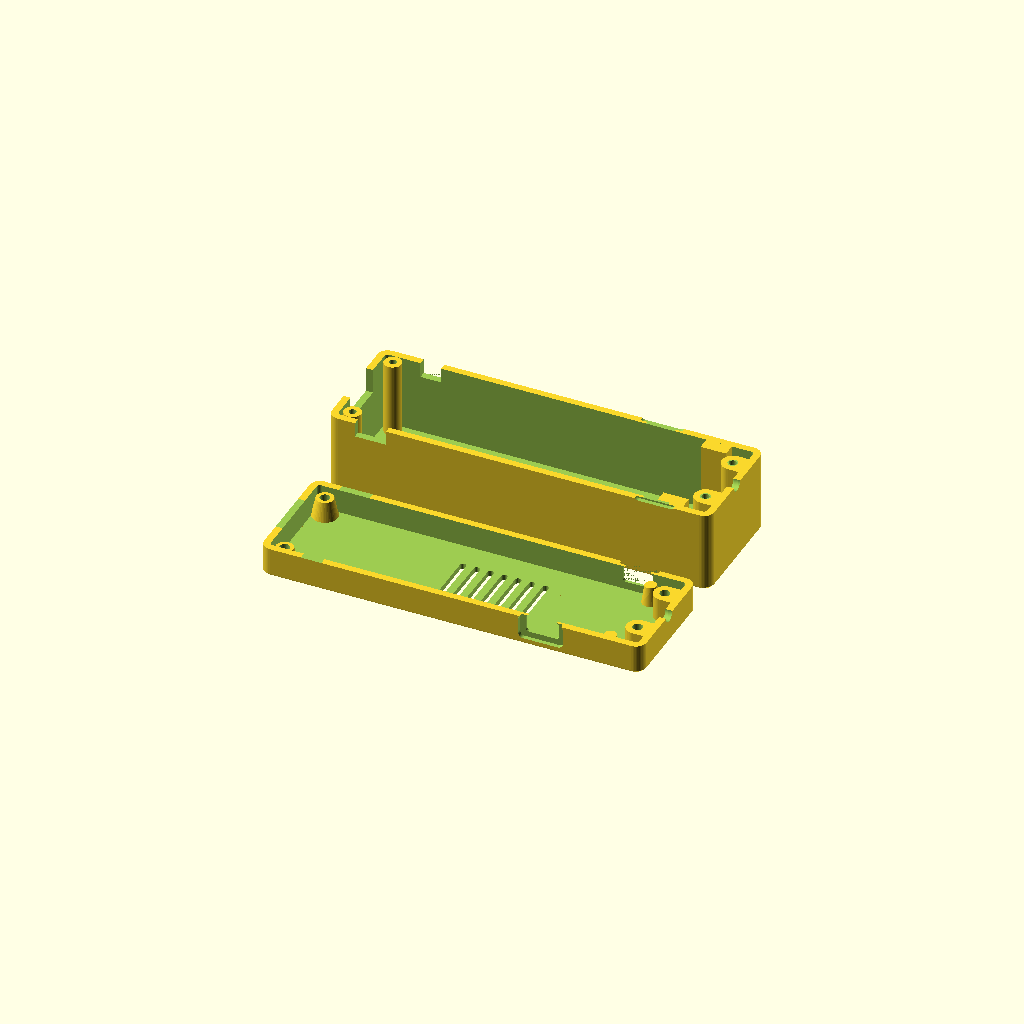
Cell 1 — every parameter at its default value.
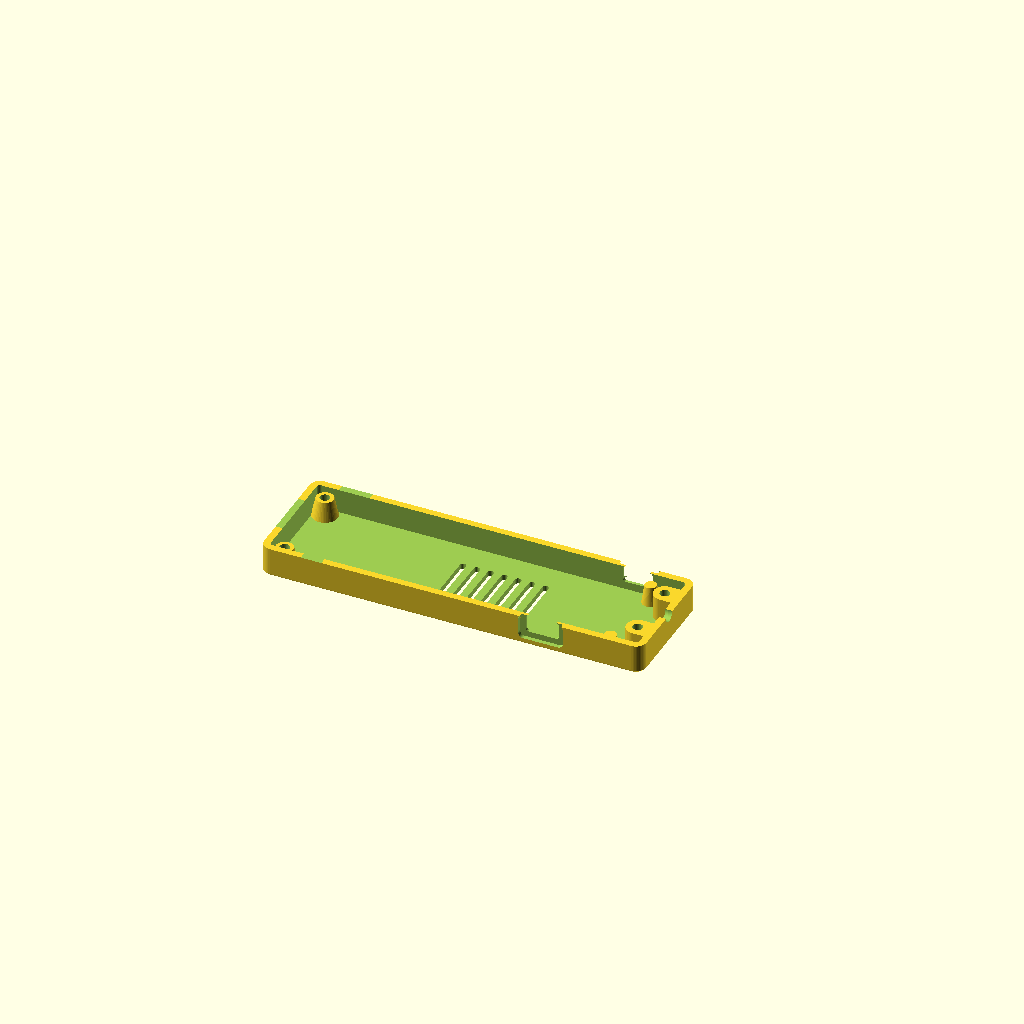
Cell 2: the same model with part = "tray".
All cells are drawn from one camera (rotation 55°, 0°, 25°, orthographic, colour scheme Cornfield), so only the parameter changes between them.
The OpenSCAD source (esp32-18650-case/case.scad):
// =====================================================================
//  18650 Battery Shield (USB-A out / USB-C + micro-USB in) - PETG case
//  Two parts: TRAY (bottom, holds the PCB) + LID (covers the battery).
//  Held together by 4 self-tapping screws from underneath.
//
//  Coordinate convention for every "_x" / "_y" value below:
//    x = distance along the PCB, measured from the USB-A end
//    y = distance across the PCB, measured from the edge that has the
//        push button (K1) and the USB-C port ("front" edge)
//    The slide switch (SW1) and micro-USB are on the opposite ("back") edge.
//
//  Defaults were estimated from photos. MEASURE YOUR BOARD WITH CALIPERS
//  and adjust the values marked  <-- MEASURE  before printing.
// =====================================================================

/* [What to render] */
part = "plate"; // [plate, tray, lid, assembly]

/* [Board - measure these] */
board_l      = 99.0;   // <-- MEASURE PCB length (no connectors)
board_w      = 29.5;   // <-- MEASURE PCB width
pcb_t        = 1.6;
bottom_clear = 5.5;    // <-- MEASURE tallest part on the underside (+0.5)
top_clear    = 22.0;   // <-- MEASURE PCB top to top of the 18650 (+1)
fit          = 0.4;    // gap between PCB edge and case wall

/* [Mounting holes in the PCB corners] */
hole_inset_x = 2.2;    // <-- MEASURE hole centre from PCB end
hole_inset_y = 2.2;    // <-- MEASURE hole centre from PCB side
screw        = "M2.5"; // [M2.5, M3]

/* [Battery holder envelope (keep-out zone for the lid)] */
holder_x0    = 18;     // where the holder starts (from USB-A end)
holder_len   = 78;
holder_w     = 21;

/* [USB-A output (top side, PCB end)] */
usba_overhang = 3.0;   // <-- MEASURE how far the USB-A shell sticks past the PCB end
usba_w        = 14.0;
usba_h        = 7.2;   // above PCB top

/* [USB-C input (UNDERSIDE, front edge)] */
usbc_x   = 78.6;       // <-- MEASURE centre of the connector
usbc_w   = 9.6;
usbc_h   = 3.8;
usbc_dz  = 1.6;        // connector centre below PCB bottom

/* [Micro-USB input (UNDERSIDE, back edge)] */
micro_x  = 91.8;       // <-- MEASURE
micro_w  = 8.6;
micro_h  = 3.6;
micro_dz = 1.4;

plug_pocket = true;    // recess the outside so cable plugs seat fully

/* [Push button K1 (top side, front edge)] */
btn_x = 12.0;          // <-- MEASURE
btn_w = 6.0;
btn_h = 4.4;           // window height above PCB top

/* [Slide switch SW1 (top side, back edge)] */
sw_x = 9.5;            // <-- MEASURE
sw_w = 9.0;
sw_h = 4.2;

/* [Charge / level LEDs (UNDERSIDE)] */
led_windows = true;
led_x = [21.1, 25.4, 29.4, 33.4, 37.4]; // <-- MEASURE
led_y = 5.4;
led_d = 2.0;

/* [Case] */
wall      = 2.0;
floor_t   = 1.6;
roof_t    = 1.8;
corner_r  = 3.0;
edge_ch   = 0.8;
end_bay   = 7.0;       // space past the battery end for 2 screws + cable exit
wire_exit = true;      // cable hole in the battery-end wall (for ESP32 power leads)
wire_d    = 4.0;
vents     = true;      // floor vents under the boost converter
vent_x0   = 45;
vent_x1   = 72;
mount_ears = false;    // screw tabs on both ends of the tray
ear_hole   = 3.5;

$fn = 48;

// ---------------------------------------------------------------------
// Derived dimensions
// ---------------------------------------------------------------------
eps   = 0.01;
gap_a = max(fit, usba_overhang - wall);   // USB-A face ends flush with the wall
bx0   = wall + gap_a;                     // PCB origin in case coords
by0   = wall + fit;
in_l  = gap_a + board_l + end_bay;
in_w  = board_w + 2*fit;
Lo    = in_l + 2*wall;
Wo    = in_w + 2*wall;
zb    = floor_t + bottom_clear;           // PCB bottom
zt    = zb + pcb_t;                       // PCB top  == split plane
zs    = zt;
zc    = zt + top_clear;                   // cavity ceiling
Ho    = zc + roof_t;

s_clear = screw == "M3" ? 3.4 : 2.9;
s_pilot = screw == "M3" ? 2.6 : 2.15;
s_head  = screw == "M3" ? 6.2 : 5.2;
s_cb    = screw == "M3" ? 3.0 : 2.6;      // counterbore depth (screw head)

post_d  = 5.0;                             // lid post / standoff top
boss_d  = 6.5;                             // battery-end bosses

function cx(x) = bx0 + x;
function cy(y) = by0 + y;

// screw positions
hole_pts = [ [cx(hole_inset_x), cy(hole_inset_y)],
             [cx(hole_inset_x), cy(board_w - hole_inset_y)] ];
bay_x    = bx0 + board_l + end_bay/2 + 0.3;
bay_pts  = [ [bay_x, Wo/2 - 8.5], [bay_x, Wo/2 + 8.5] ];
pad_pts  = [ [cx(board_l - hole_inset_x), cy(hole_inset_y)],
             [cx(board_l - hole_inset_x), cy(board_w - hole_inset_y)] ];

// ---------------------------------------------------------------------
// Helpers
// ---------------------------------------------------------------------
module rbox(l, w, h, r, ch=0) {
    hull() for (x=[r, l-r], y=[r, w-r]) translate([x, y, 0]) {
        if (ch > 0) {
            cylinder(r1=r-ch, r2=r, h=ch);
            translate([0,0,h-ch]) cylinder(r1=r, r2=r-ch, h=ch);
        }
        translate([0,0,ch]) cylinder(r=r, h=h-2*ch);
    }
}

// rectangular window through a side wall (y = 0 or y = Wo side)
// x centre, width, z range, depth measured from the outer surface
module side_cut(side, xc, w, z0, z1, depth=wall+fit+0.3, r=0.8) {
    yo = side == "front" ? -eps : Wo + eps;
    dir = side == "front" ? 1 : -1;
    h = z1 - z0;
    rr = min(r, w/2 - eps, h/2 - eps);
    translate([xc - w/2, side == "front" ? yo : yo - depth, z0])
        if (rr < 0.05) cube([w, depth, h]);
        else hull() for (x=[rr, w-rr], z=[rr, h-rr])
            translate([x, 0, z]) rotate([-90,0,0]) cylinder(r=rr, h=depth);
}

// battery holder keep-out (lid features must not intrude)
module holder_keepout(c=0.6) {
    translate([cx(holder_x0) - c, cy(board_w/2 - holder_w/2) - c, zt - eps])
        cube([holder_len + 2*c, holder_w + 2*c, top_clear + 1]);
}

// ---------------------------------------------------------------------
// Solid model of the closed case (split later)
// ---------------------------------------------------------------------
module body_solid() {
    difference() {
        rbox(Lo, Wo, Ho, corner_r, edge_ch);
        translate([wall, wall, floor_t])
            rbox(in_l, in_w, zc - floor_t, 1.0);
    }

    // standoffs under the PCB at the USB-A end (screws go through PCB)
    for (p = hole_pts) translate([p[0], p[1], floor_t - eps])
        cylinder(d1=s_head + 2.2, d2=post_d, h=bottom_clear + eps);

    // support pads under the PCB at the battery end (no screw)
    for (p = pad_pts) translate([p[0], p[1], floor_t - eps])
        cylinder(d1=5, d2=3.4, h=bottom_clear + eps);

    // lid posts above the PCB at the USB-A end
    for (p = hole_pts) translate([p[0], p[1], zt + 0.02])
        cylinder(d=post_d, h=top_clear + eps);

    // full-height bosses in the end bay
    for (p = bay_pts) translate([p[0], p[1], floor_t - eps])
        cylinder(d=boss_d, h=zc - floor_t + 2*eps);
    // tie the bosses into the end wall
    for (p = bay_pts) translate([p[0], p[1] - boss_d/2, floor_t - eps])
        cube([Lo - wall - p[0] + eps, boss_d, zc - floor_t + 2*eps]);

    // lid clamp blocks: press the battery end of the PCB down
    difference() {
        for (y = [cy(-fit) - eps, cy(board_w - 3.2)])
            translate([cx(board_l - 7), y, zt + 0.02])
                cube([7 + fit, 3.2 + fit + eps, top_clear + eps]);
        holder_keepout();
    }

    if (mount_ears) {
        translate([0, Wo/2, 0]) ear();
        translate([Lo, Wo/2, 0]) mirror([1,0,0]) ear();
    }
}

module ear() {
    difference() {
        hull() {
            translate([-eps, -7, 0]) cube([corner_r, 14, 3]);
            translate([-6, 0, 0]) cylinder(d=10, h=3);
        }
        translate([-6, 0, -1]) cylinder(d=ear_hole, h=5);
    }
}

module cutouts() {
    // --- screws through the PCB (USB-A end) ---
    for (p = hole_pts) translate([p[0], p[1], 0]) {
        translate([0,0,-1]) cylinder(d=s_clear, h=zs + 1 + eps);
        translate([0,0,-1]) cylinder(d=s_head, h=s_cb + 1);
        translate([0,0,zs - eps]) cylinder(d=s_pilot, h=min(13, top_clear - 1.2));
    }
    // --- screws in the end bay ---
    for (p = bay_pts) translate([p[0], p[1], 0]) {
        translate([0,0,-1]) cylinder(d=s_clear, h=zs + 1 + eps);
        translate([0,0,-1]) cylinder(d=s_head, h=s_cb + 1);
        translate([0,0,zs - eps]) cylinder(d=s_pilot, h=min(13, top_clear - 1.2));
    }

    // --- USB-A notch in the end wall (lid) ---
    translate([-eps - 1, cy(board_w/2) - usba_w/2, zs - eps])
        cube([wall + gap_a + 1, usba_w, usba_h + eps]);

    // --- USB-C (front, underside) ---
    uc = zb - usbc_dz;
    side_cut("front", cx(usbc_x), usbc_w, uc - usbc_h/2, zs + eps);
    if (plug_pocket)
        side_cut("front", cx(usbc_x), usbc_w + 3.4, uc - usbc_h/2 - 1.7,
                 uc + usbc_h/2 + 1.7, depth=wall - 0.8 + eps, r=1.5);

    // --- micro-USB (back, underside) ---
    um = zb - micro_dz;
    side_cut("back", cx(micro_x), micro_w, um - micro_h/2, zs + eps);
    if (plug_pocket)
        side_cut("back", cx(micro_x), micro_w + 3.4, um - micro_h/2 - 1.7,
                 um + micro_h/2 + 1.7, depth=wall - 0.8 + eps, r=1.5);

    // --- push button window (front, lid, open at the seam) ---
    side_cut("front", cx(btn_x), btn_w, zs - eps, zt + btn_h, r=0);

    // --- slide switch window (back, lid, open at the seam) ---
    side_cut("back", cx(sw_x), sw_w, zs - eps, zt + sw_h, r=0);

    // --- LED windows in the floor ---
    if (led_windows) for (x = led_x)
        translate([cx(x), cy(led_y), -1]) cylinder(d=led_d, h=floor_t + 2);

    // --- floor vents under the boost converter ---
    if (vents) for (x = [vent_x0 : 4 : vent_x1])
        hull() for (y = [cy(8), cy(board_w - 8)])
            translate([cx(x), y, -1]) cylinder(d=1.8, h=floor_t + 2, $fn=16);

    // --- cable exit in the battery-end wall (split by the seam) ---
    if (wire_exit)
        translate([Lo - wall - 1, Wo/2, zs]) rotate([0,90,0])
            cylinder(d=wire_d, h=wall + 2);
}

module full_case() { difference() { body_solid(); cutouts(); } }

module tray() {
    intersection() {
        full_case();
        translate([-20, -20, -1]) cube([Lo + 40, Wo + 40, zs + 1]);
    }
}

module lid() {
    intersection() {
        full_case();
        translate([-20, -20, zs]) cube([Lo + 40, Wo + 40, Ho]);
    }
}

// lid flipped onto its roof for printing
module lid_print() { translate([0, Wo, Ho]) rotate([180, 0, 0]) lid(); }

// rough stand-ins for the PCB / holder / cell, for checking fit
module dummy_board() {
    color("darkgreen") translate([cx(0), cy(0), zb]) cube([board_l, board_w, pcb_t]);
    color("dimgray") translate([cx(holder_x0), cy(board_w/2 - holder_w/2), zt])
        cube([holder_len, holder_w, 3]);
    color("royalblue") translate([cx(holder_x0 + 5), cy(board_w/2), zt + 1 + 9.3])
        rotate([0,90,0]) cylinder(d=18.6, h=65.2);
    color("silver") translate([cx(-usba_overhang), cy(board_w/2) - 6.6, zt])
        cube([14, 13.2, 6.8]);
    color("silver") translate([cx(usbc_x) - 4.5, cy(-0.3), zb - 3.2]) cube([9, 7.4, 3.2]);
    color("silver") translate([cx(micro_x) - 3.9, cy(board_w - 5), zb - 2.8]) cube([7.8, 5.3, 2.8]);
}

if (part == "tray") tray();
else if (part == "lid") lid_print();
else if (part == "assembly") {
    color("orange") tray();
    dummy_board();
    color("orange", 0.35) lid();
}
else { // plate: both parts side by side, print orientation
    tray();
    translate([0, Wo + 8, 0]) lid_print();
}

echo(str("Outer size: ", Lo, " x ", Wo, " x ", Ho, " mm"));
echo(str("Tray height: ", zs, " mm   Lid height: ", Ho - zs, " mm"));
Parameter table extracted from the source (name, type, default, range or options):
part: string, default "plate", options "plate", "tray", "lid", "assembly"
board_l: number, default 99
board_w: number, default 29.5
pcb_t: number, default 1.6
bottom_clear: number, default 5.5
top_clear: number, default 22
fit: number, default 0.4
hole_inset_x: number, default 2.2
hole_inset_y: number, default 2.2
screw: string, default "M2.5", options "M2.5", "M3"
holder_x0: number, default 18
holder_len: number, default 78
holder_w: number, default 21
usba_overhang: number, default 3
usba_w: number, default 14
usba_h: number, default 7.2
usbc_x: number, default 78.6
usbc_w: number, default 9.6
usbc_h: number, default 3.8
usbc_dz: number, default 1.6
micro_x: number, default 91.8
micro_w: number, default 8.6
micro_h: number, default 3.6
micro_dz: number, default 1.4
plug_pocket: bool, default true
btn_x: number, default 12
btn_w: number, default 6
btn_h: number, default 4.4
sw_x: number, default 9.5
sw_w: number, default 9
sw_h: number, default 4.2
led_windows: bool, default true
led_y: number, default 5.4
led_d: number, default 2
wall: number, default 2
floor_t: number, default 1.6
roof_t: number, default 1.8
corner_r: number, default 3
edge_ch: number, default 0.8
end_bay: number, default 7
wire_exit: bool, default true
wire_d: number, default 4
vents: bool, default true
vent_x0: number, default 45
vent_x1: number, default 72
mount_ears: bool, default false
ear_hole: number, default 3.5
eps: number, default 0.01
post_d: number, default 5
boss_d: number, default 6.5
